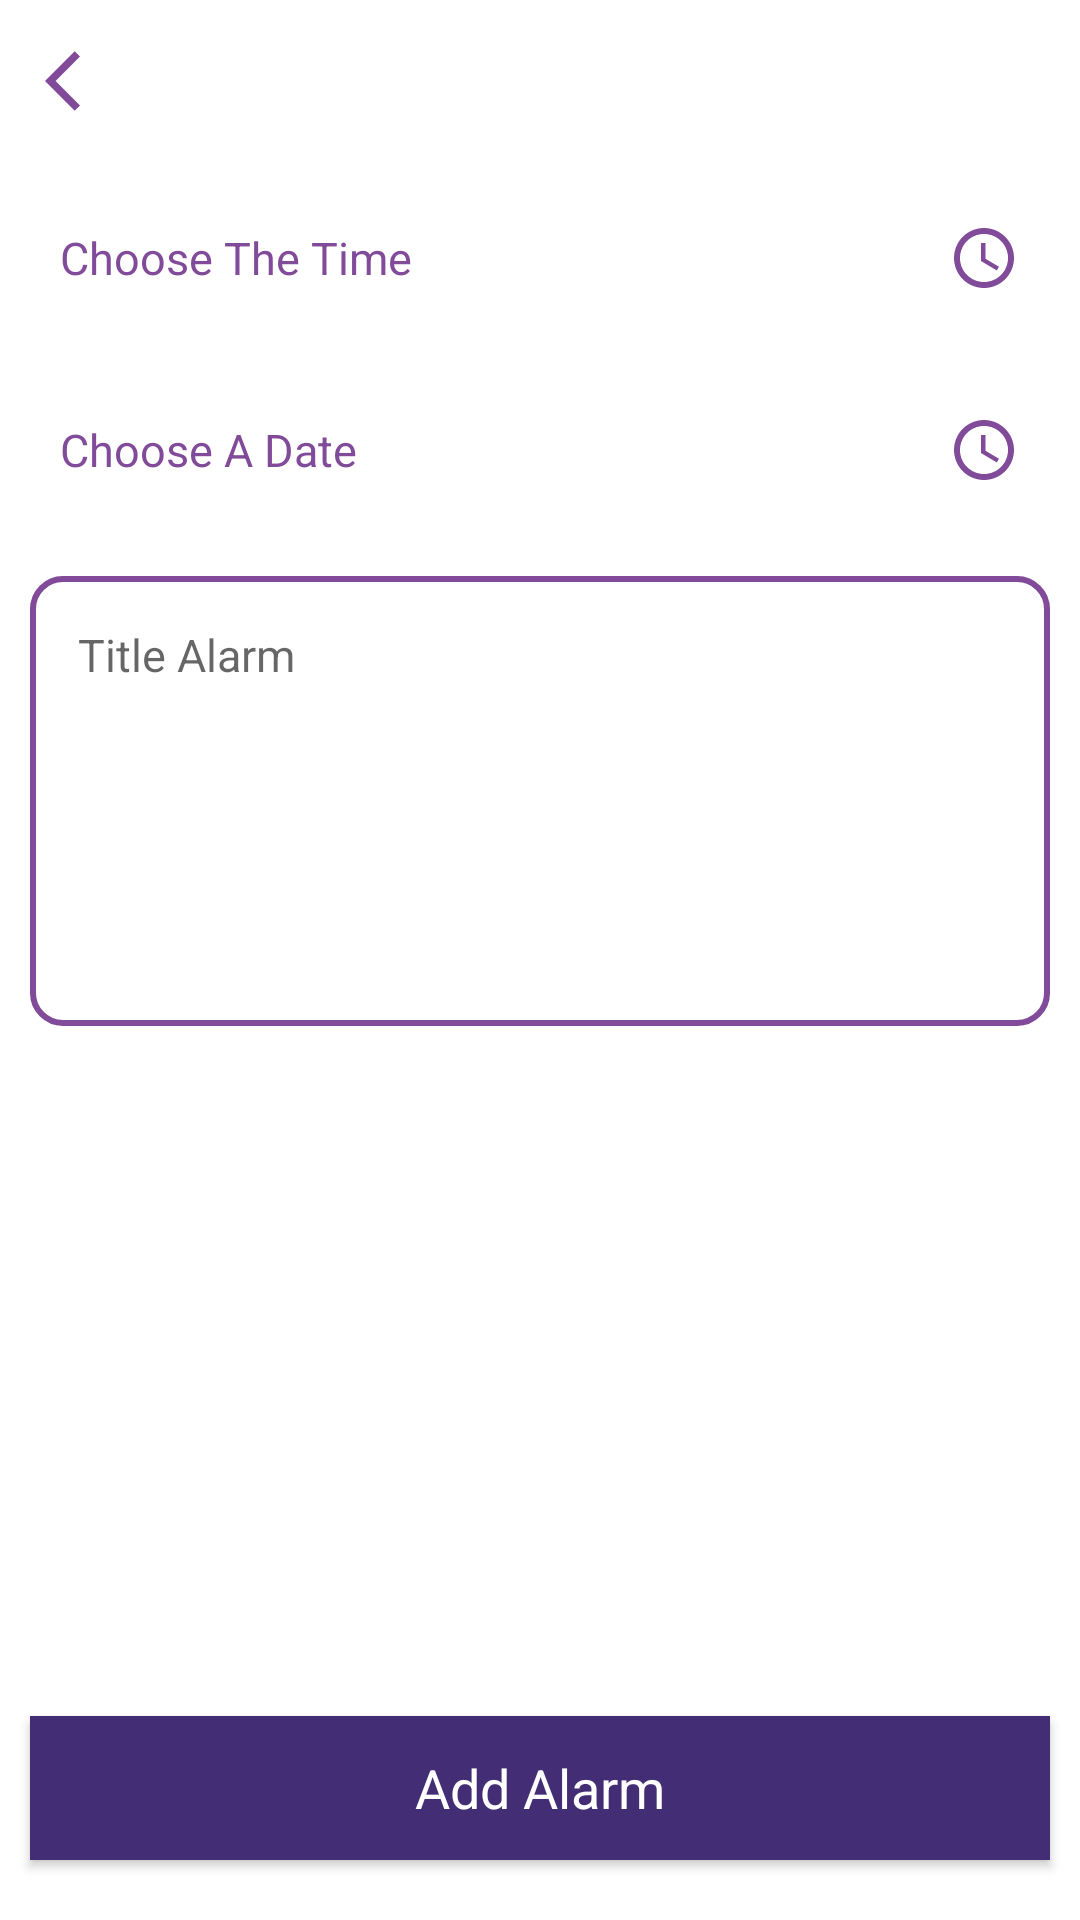

Reconstruct the res/layout file that produces this screen, plus the resources it refers to.
<!-- AndroidManifest.xml: application theme Theme.Nabhini -->
<!-- res/layout/activity_add_alarms.xml -->
<?xml version="1.0" encoding="utf-8"?>

<LinearLayout xmlns:android="http://schemas.android.com/apk/res/android"
    xmlns:tools="http://schemas.android.com/tools"
    android:layout_width="match_parent"
    android:layout_height="match_parent"
    android:background="@color/white"
    android:orientation="vertical"
    tools:context=".AddAlarmsActivity">


    <ImageView
        android:id="@+id/imageBack"
        android:layout_width="wrap_content"
        android:layout_height="wrap_content"
        android:layout_margin="10dp"
        android:background="?attr/selectableItemBackgroundBorderless"
        android:padding="5dp"
        android:src="@drawable/ic_back" />

    <ScrollView
        android:fillViewport="true"
        android:layout_width="match_parent"
        android:layout_height="match_parent">
        <LinearLayout
            android:orientation="vertical"
            android:layout_width="match_parent"
            android:layout_height="match_parent">

            <LinearLayout
                android:layout_width="match_parent"
                android:layout_height="wrap_content"
                android:layout_margin="10dp">

                <TextView
                    android:id="@+id/tv_time"
                    android:layout_width="wrap_content"
                    android:layout_height="wrap_content"
                    android:layout_gravity="center"
                    android:background="?attr/selectableItemBackground"
                    android:padding="10dp"
                    android:text="Choose The Time"
                    android:textColor="#814B9A"
                    android:textSize="15sp" />

                <FrameLayout
                    android:layout_width="match_parent"
                    android:layout_height="wrap_content"
                    android:layout_gravity="center">

                    <ImageView
                        android:id="@+id/btn_time"
                        android:layout_width="wrap_content"
                        android:layout_height="wrap_content"
                        android:layout_gravity="end"
                        android:padding="10dp"
                        android:src="@drawable/ic_time" />
                </FrameLayout>
            </LinearLayout>
            <LinearLayout
                android:layout_width="match_parent"
                android:layout_height="wrap_content"
                android:layout_margin="10dp">

                <TextView
                    android:id="@+id/tv_date"
                    android:layout_width="wrap_content"
                    android:layout_height="wrap_content"
                    android:layout_gravity="center"
                    android:background="?attr/selectableItemBackground"
                    android:padding="10dp"
                    android:text="Choose A Date"
                    android:textColor="#814B9A"
                    android:textSize="15sp" />

                <FrameLayout
                    android:layout_width="match_parent"
                    android:layout_height="wrap_content"
                    android:layout_gravity="center">

                    <ImageView
                        android:id="@+id/btn_date"
                        android:layout_width="wrap_content"
                        android:layout_height="wrap_content"
                        android:layout_gravity="end"
                        android:padding="10dp"
                        android:src="@drawable/ic_time" />
                </FrameLayout>
            </LinearLayout>

            <EditText
                android:id="@+id/ed_title_alarm"
                android:layout_width="match_parent"
                android:layout_height="150dp"
                android:layout_marginStart="10dp"
                android:layout_marginTop="10dp"
                android:layout_marginEnd="10dp"
                android:background="@drawable/shape_ed"
                android:gravity="top"
                android:hint="Title Alarm"
                android:inputType="text"
                android:padding="16dp"
                android:textSize="15sp" />

            <FrameLayout
                android:layout_width="match_parent"
                android:layout_height="0dp"
                android:layout_weight="1">

                <androidx.appcompat.widget.AppCompatButton
                    android:id="@+id/btn_add"
                    android:layout_width="match_parent"
                    android:layout_height="wrap_content"
                    android:layout_gravity="bottom"
                    android:layout_marginStart="10dp"
                    android:layout_marginTop="20dp"
                    android:layout_marginEnd="10dp"
                    android:layout_marginBottom="20dp"
                    android:background="#432D74"
                    android:text="Add Alarm"
                    android:textAllCaps="false"
                    android:textColor="#fff"
                    android:textSize="18sp" />


            </FrameLayout>

        </LinearLayout>
    </ScrollView>

</LinearLayout>
<!-- resources referenced by this layout -->
<resources>
  <color name="white">#FFFFFFFF</color>
  <!-- drawable ic_back (drawable) -->
  <vector xmlns:android="http://schemas.android.com/apk/res/android"
      android:width="24dp"
      android:height="24dp"
      android:viewportWidth="24"
      android:viewportHeight="24"
      android:tint="#814B9A"
      android:autoMirrored="true">
    <path
        android:fillColor="#814B9A"
        android:pathData="M11.67,3.87L9.9,2.1 0,12l9.9,9.9 1.77,-1.77L3.54,12z"/>
  </vector>
  <!-- drawable ic_time (drawable) -->
  <vector xmlns:android="http://schemas.android.com/apk/res/android"
      android:width="24dp"
      android:height="24dp"
      android:viewportWidth="24"
      android:viewportHeight="24"
      android:tint="#814B9A">
    <path
        android:fillColor="#814B9A"
        android:pathData="M11.99,2C6.47,2 2,6.48 2,12s4.47,10 9.99,10C17.52,22 22,17.52 22,12S17.52,2 11.99,2zM12,20c-4.42,0 -8,-3.58 -8,-8s3.58,-8 8,-8 8,3.58 8,8 -3.58,8 -8,8z"/>
    <path
        android:fillColor="#814B9A"
        android:pathData="M12.5,7H11v6l5.25,3.15 0.75,-1.23 -4.5,-2.67z"/>
  </vector>
  <!-- drawable shape_ed (drawable) -->
  <?xml version="1.0" encoding="utf-8"?>
  
  <shape xmlns:android="http://schemas.android.com/apk/res/android">
  <solid android:color="@color/white"/>
      <corners android:radius="10dp"/>
      <stroke android:width="2dp" android:color="#814B9A"/>
  </shape>
  <style name="Theme.Nabhini" parent="Theme.MaterialComponents.DayNight.NoActionBar">
          
          <item name="colorPrimary">@color/purple_500</item>
          <item name="colorPrimaryVariant">@color/purple_700</item>
          <item name="colorOnPrimary">@color/white</item>
          
          <item name="colorSecondary">@color/teal_200</item>
          <item name="colorSecondaryVariant">@color/teal_700</item>
          <item name="colorOnSecondary">@color/black</item>
          
          <item name="android:statusBarColor" tools:targetApi="l">?attr/colorPrimaryVariant</item>
          
          <item name="fontFamily">@font/pro_display_regular</item>
      </style>
  <color name="purple_500">#000000</color>
  <color name="purple_700">#000000</color>
  <color name="teal_200">#814B9A</color>
  <color name="teal_700">#FF018786</color>
  <color name="black">#FF000000</color>
</resources>
